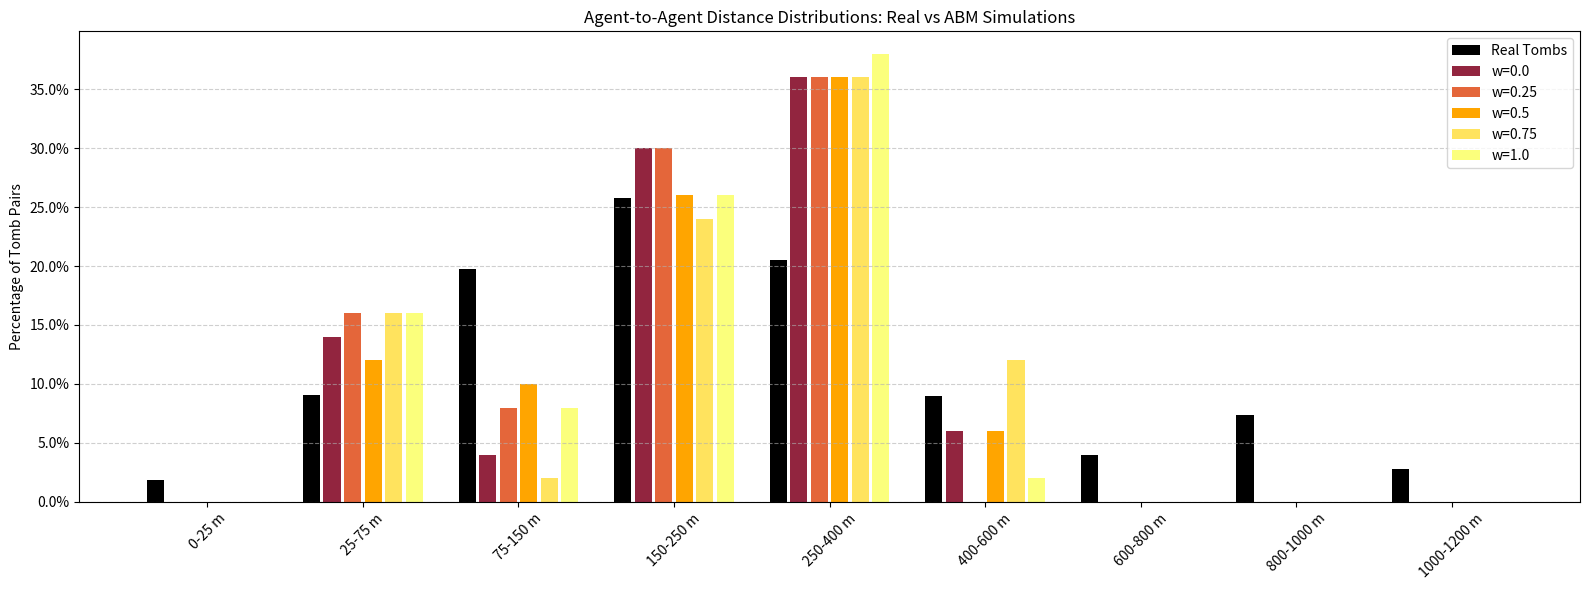

Write Python code to recreate this figure.
import matplotlib.pyplot as plt
import numpy as np
import matplotlib.ticker as mtick

# Define bins and bin labels
bins = ["0-25 m", "25-75 m", "75-150 m", "150-250 m", "250-400 m", "400-600 m", "600-800 m", "800-1000 m", "1000-1200 m"]
x = np.arange(len(bins))

# Define percentages from message.txt
data = {
    "Real Tombs":        [0.0186, 0.0904, 0.1977, 0.2580, 0.2048, 0.0895, 0.0399, 0.0736, 0.0275],
    "w=0.0":             [0.0, 0.14, 0.04, 0.3, 0.36, 0.06, 0.0, 0.0, 0.0],
    "w=0.25":            [0.0, 0.16, 0.08, 0.3, 0.36, 0.0, 0.0, 0.0, 0.0],
    "w=0.5":             [0.0, 0.12,    0.1, 0.26, 0.36, 0.06, 0.0, 0.0, 0.0],
    "w=0.75":            [0.0, 0.16,    0.02, 0.24, 0.36, 0.12, 0.0, 0.0, 0.0],
    "w=1.0":             [0.0, 0.16,    0.08, 0.26, 0.38, 0.02, 0.0, 0.0, 0.0],
}

# Plotting setup
bar_width = 0.11
offsets = np.linspace(-0.33, 0.33, len(data))  # To center bars at each bin group
colors = ['black', '#92253f', '#e4663a', 'orange', '#ffe35e', '#fbff7c', '#9467bd']

fig, ax = plt.subplots(figsize=(16, 6))

for i, (label, values) in enumerate(data.items()):
    ax.bar(x + offsets[i], np.array(values) * 100, width=bar_width, label=label, color=colors[i])

# Labels and formatting
ax.set_xticks(x)
ax.set_xticklabels(bins, rotation=45)
ax.set_ylabel("Percentage of Tomb Pairs")
ax.set_title("Agent-to-Agent Distance Distributions: Real vs ABM Simulations")
ax.yaxis.set_major_formatter(mtick.PercentFormatter())
ax.legend()
ax.grid(axis='y', linestyle='--', alpha=0.6)
plt.tight_layout()


plt.savefig('gleep glorp.png')